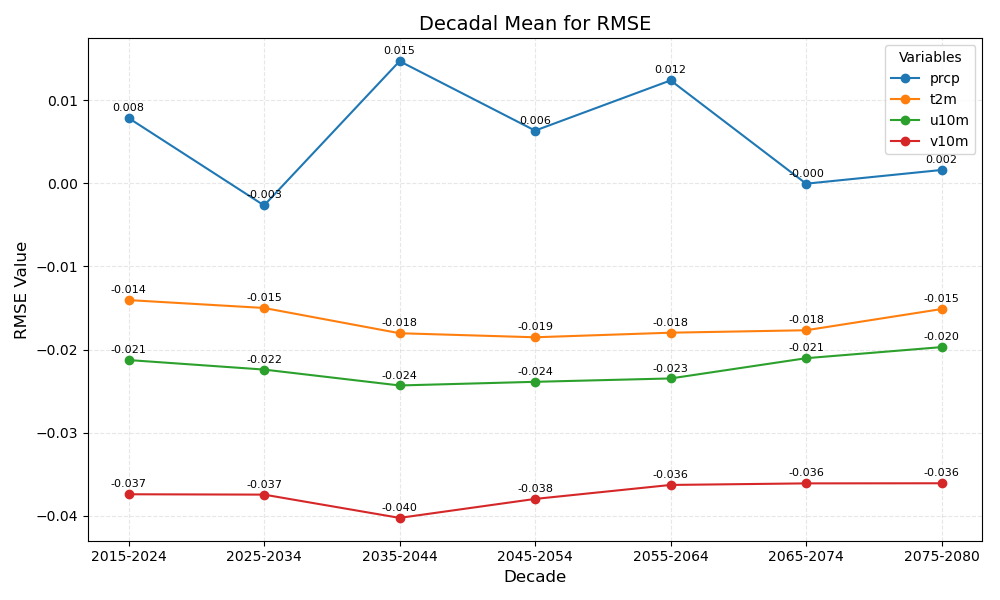

Data behind this chart, as committed beside it:
year_bin	prcp	t2m	u10m	v10m
2015-2024	0.008	-0.014	-0.021	-0.037
2025-2034	-0.003	-0.015	-0.022	-0.037
2035-2044	0.015	-0.018	-0.024	-0.040
2045-2054	0.006	-0.019	-0.024	-0.038
2055-2064	0.012	-0.018	-0.023	-0.036
2065-2074	-0.000	-0.018	-0.021	-0.036
2075-2080	0.002	-0.015	-0.020	-0.036
